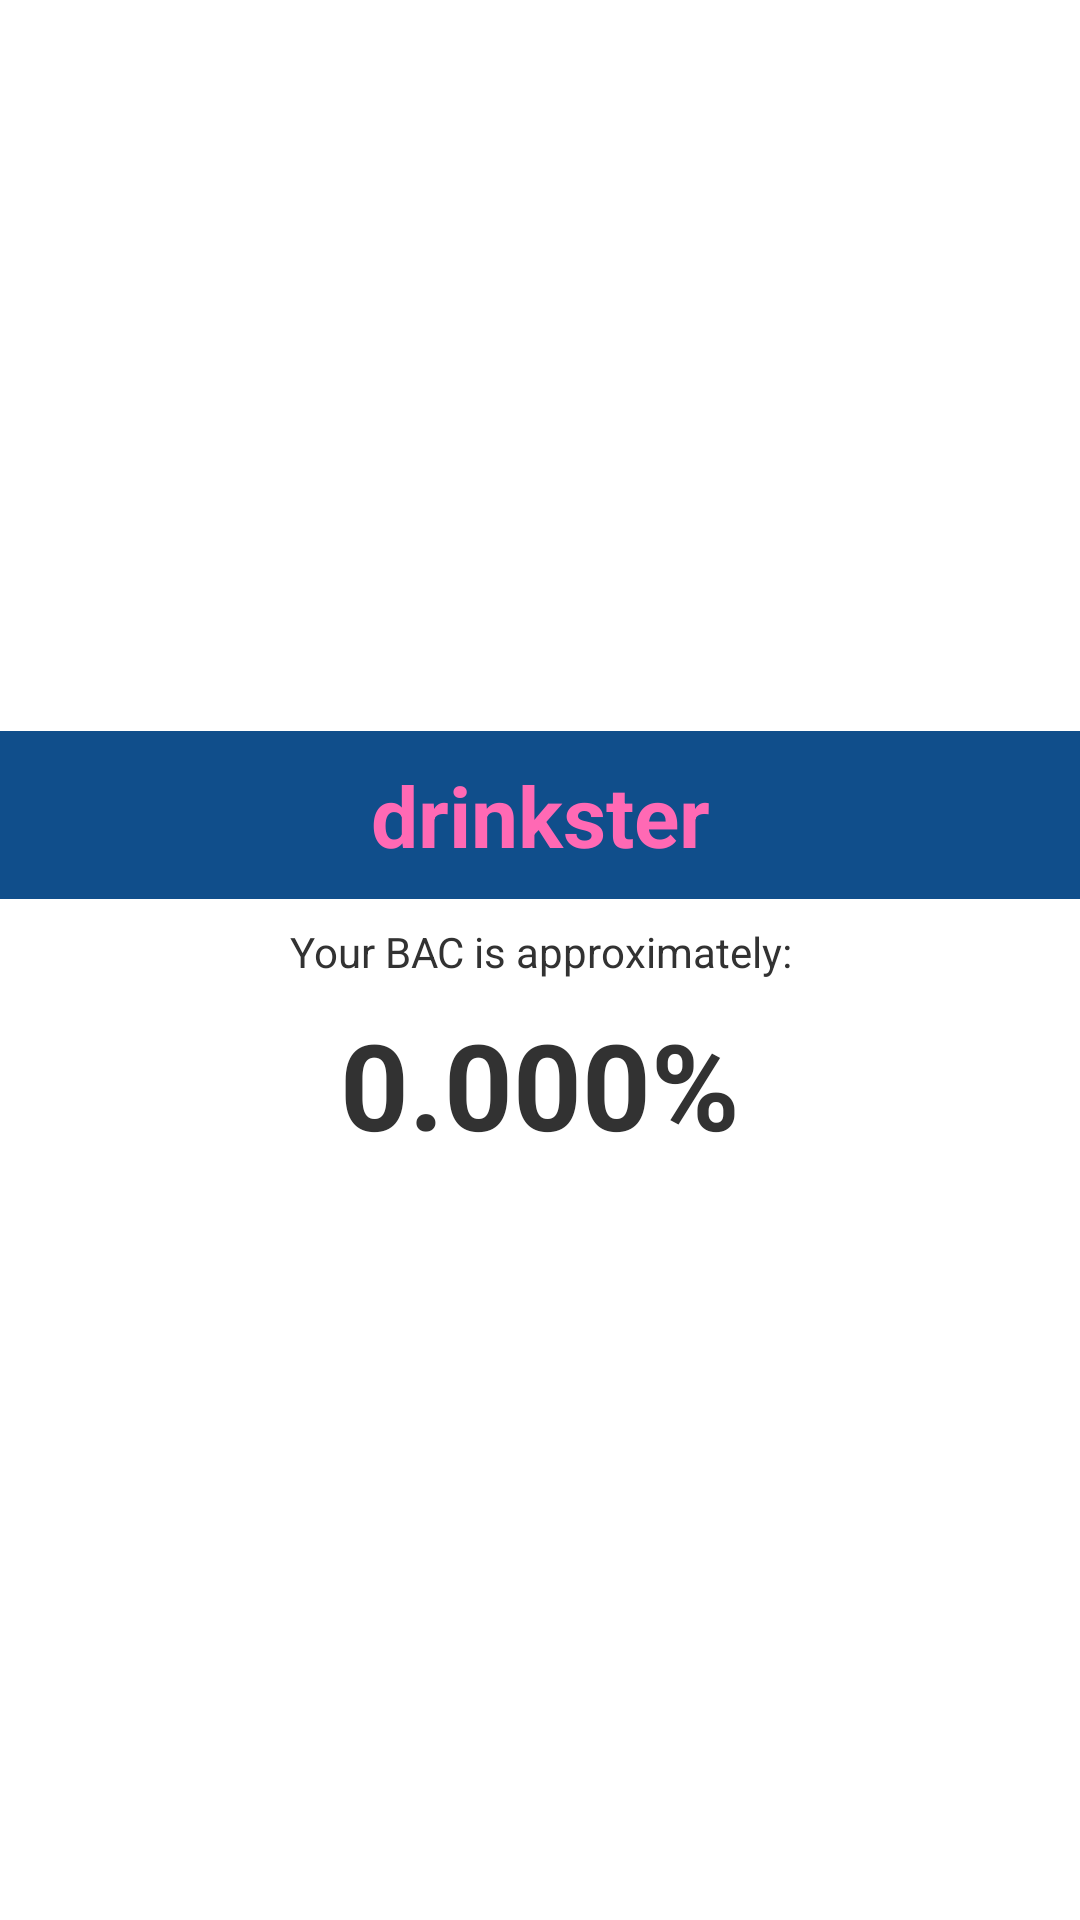

Android layout source for this screen:
<!-- AndroidManifest.xml: application theme AppTheme -->
<!-- res/layout/bac_dialog_fragment.xml -->
<?xml version="1.0" encoding="utf-8"?>
<LinearLayout xmlns:android="http://schemas.android.com/apk/res/android"
    android:layout_width="wrap_content"
    android:layout_height="wrap_content"
    android:gravity="center"
    android:orientation="vertical" >

    <TextView
	    android:layout_width="match_parent"
	    android:layout_height="56dp"
	    android:textColor="#ff69b4"
	    android:background="@color/dodgerblue"
	    android:textStyle="bold"
	    android:gravity="center"
	    android:layout_gravity="center"
	    android:text="drinkster"
	    android:textSize="28dp" />
    
    <TextView 
        android:layout_width="wrap_content"
        android:layout_height="wrap_content"
        android:layout_marginTop="8dp"
        android:gravity="center"
        android:textSize="14dp"
        android:text="Your BAC is approximately:"/>

    <TextView 
        android:id="@+id/bac_textview"
        android:layout_width="wrap_content"
        android:layout_height="wrap_content"
        android:layout_marginTop="8dp"
        android:layout_marginBottom="8dp"
        android:gravity="center"
       	android:textStyle="bold"
        android:textSize="40dp"
        android:text="0.000%"/>
</LinearLayout>
<!-- resources referenced by this layout -->
<resources>
  <color name="dodgerblue">#104E8B</color>
  <style name="AppTheme" parent="AppBaseTheme">
          
              <item name="android:homeAsUpIndicator">@drawable/ic_action_back</item>
          	<item name="android:actionBarStyle">@style/MyActionBar</item>
      </style>
  <style name="AppBaseTheme" parent="android:Theme.Light">
          
      </style>
  <style name="MyActionBar" parent="@android:style/Widget.Holo.Light.ActionBar">
          <item name="android:background">@color/dodgerblue</item>
      </style>
</resources>
